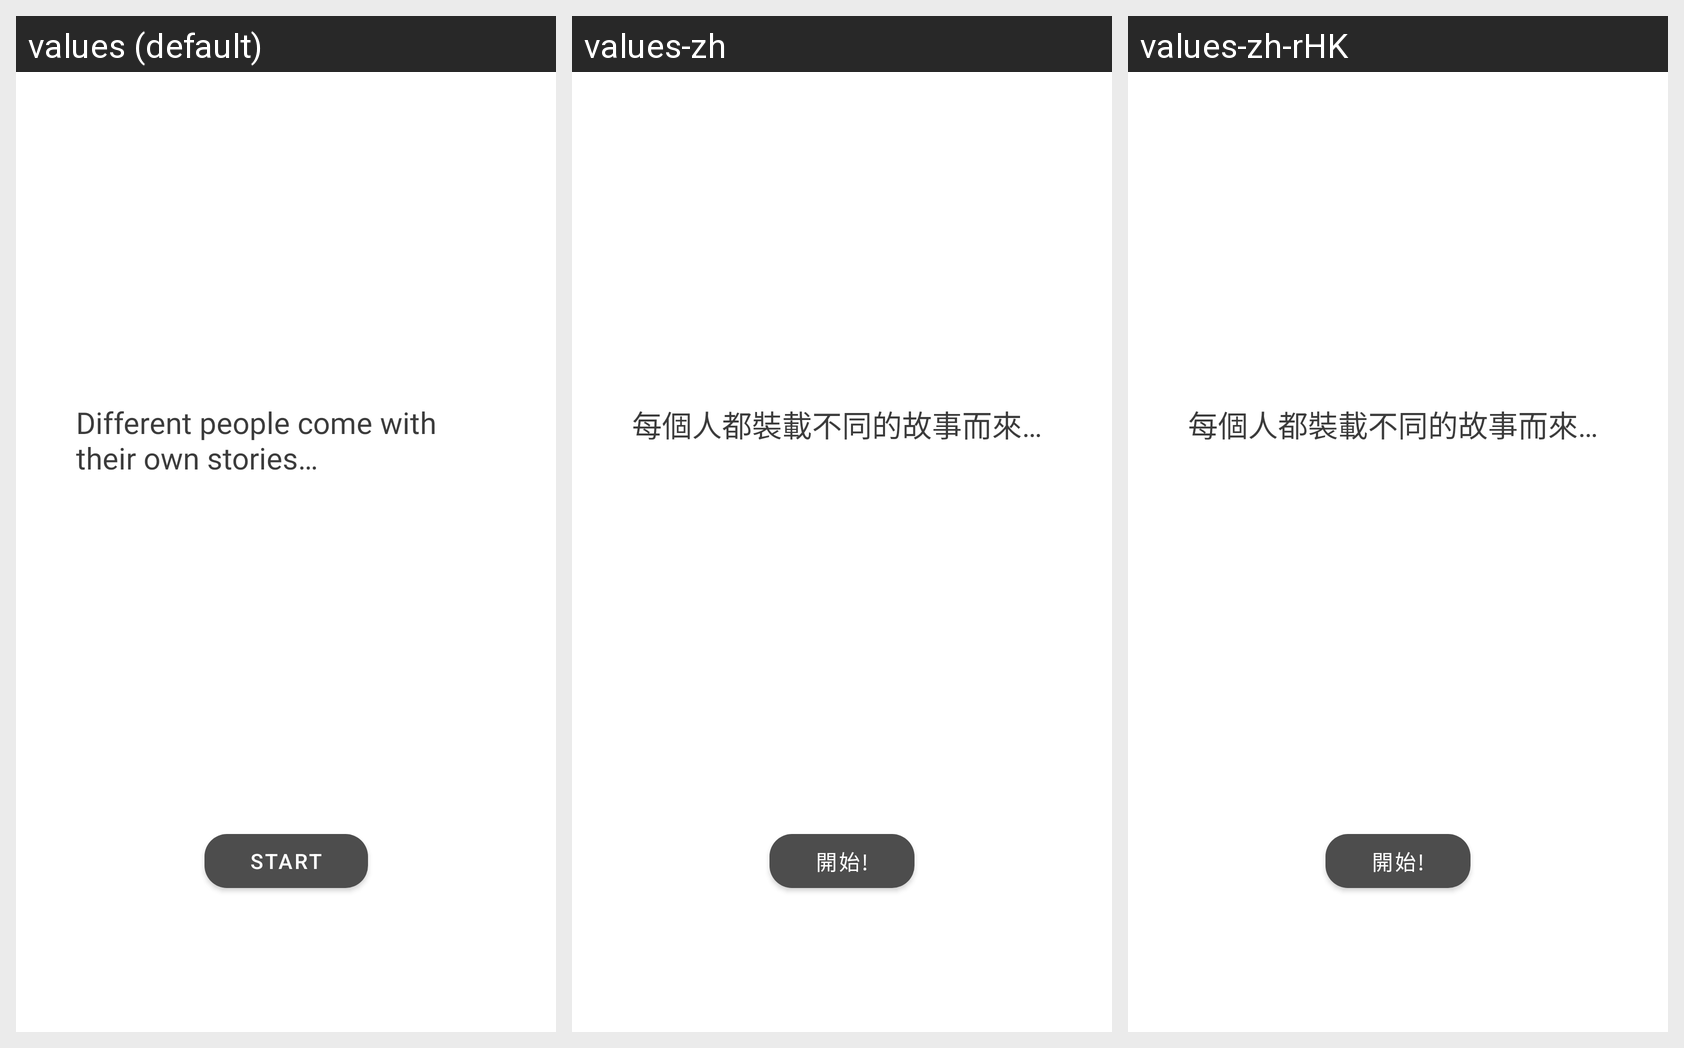

The same Android screen rendered under several of its app's locales, left to right. List the strings drawn on it with the default value and each locale's translation.
Android screen res/layout/fragment_on_boarding_1.xml rendered under 3 locales, left to right: values (default), values-zh, values-zh-rHK. Device: Nexus 5 (rendered at 1080×1920; each locale shown at half size, 540×960, under a caption strip naming it); theme AppTheme.
Strings drawn on this screen, with the default value and each locale's value (text and hints the layout hard-codes, and strings that could not be matched under every locale, appear in the picture but are not listed):

story_greeting
  values: Different people come with their own stories…
  values-zh: 每個人都裝載不同的故事而來…
  values-zh-rHK: 每個人都裝載不同的故事而來…  [from values-zh]

start
  values: Start
  values-zh: 開始!
  values-zh-rHK: 開始!
